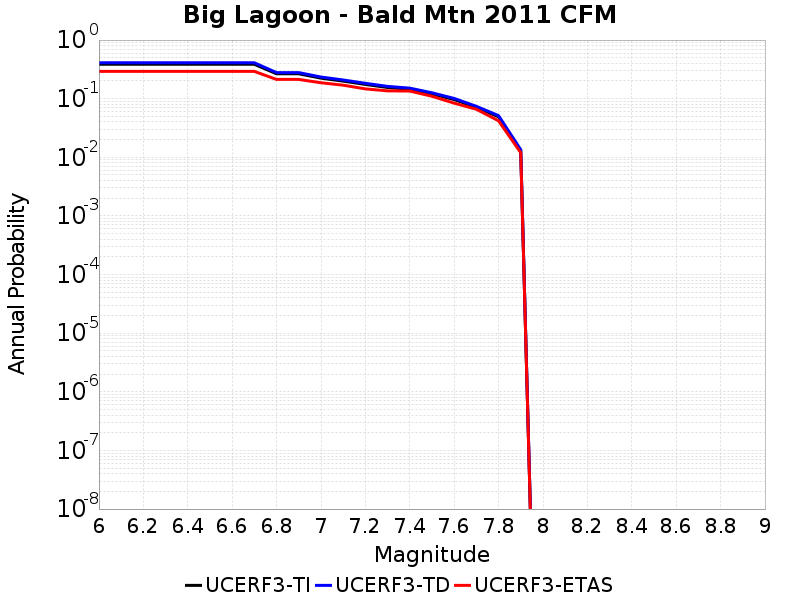

Source data for this figure (header and first rows):
Magnitude, UCERF3-TI Prob, UCERF3-TD Prob, UCERF3-ETAS Prob
6.0, 0.3861, 0.4098, 0.292
6.1, 0.3861, 0.4098, 0.292
6.2, 0.3861, 0.4098, 0.292
6.3, 0.3861, 0.4098, 0.292
6.4, 0.3861, 0.4098, 0.292
6.5, 0.3861, 0.4098, 0.292
6.6, 0.3861, 0.4098, 0.292
6.7, 0.3861, 0.4098, 0.292
6.8, 0.2659, 0.2786, 0.213
6.9, 0.2659, 0.2786, 0.213
7.0, 0.224, 0.2343, 0.187
7.1, 0.1994, 0.2085, 0.17
7.2, 0.1751, 0.1831, 0.147
7.3, 0.1552, 0.1622, 0.136
7.4, 0.1448, 0.1513, 0.135
7.5, 0.1207, 0.1261, 0.11
7.6, 0.0967, 0.101, 0.084
7.7, 0.07095, 0.07412, 0.066
7.8, 0.04914, 0.05139, 0.042
7.9, 0.01285, 0.01349, 0.012
